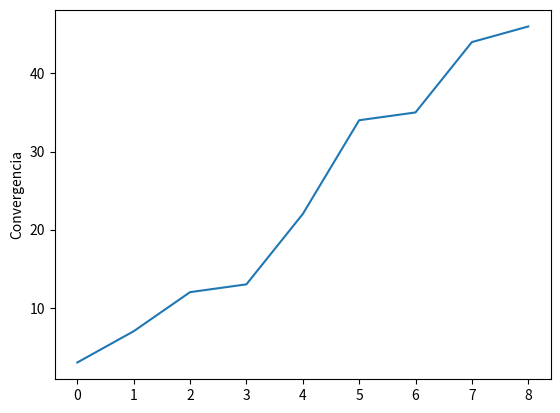

The matplotlib source for this figure:
import matplotlib.pyplot as plt

def sumaElementos(x, n):
  suma=0
  data=[]
  for i in range(n):
    for j in range(n):
      suma+=x[i][j]
      data.append(suma)
  plt.plot(data)
  plt.ylabel('Convergencia')
  plt.show()

A=[[3,4,5],[1,9,12],[1,9,2]]
sumaElementos(A,3) 